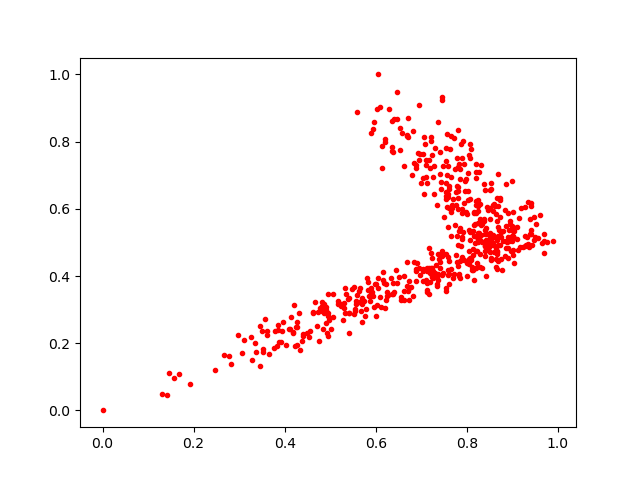

The data file committed next to this chart (first rows):
0.89441514, 0.55442846
0.8303, 0.5622
0.4541, 0.2193
0.7115, 0.6766
0.7714, 0.4068
0.592, 0.3533
0.6023, 0.3151
0.7269, 0.7288
0.8221, 0.5171
0.8664, 0.5637
0.8403, 0.4597
0.8151, 0.5179
0.7422, 0.6575
0.8249, 0.5591
0.8241, 0.5295
0.7802, 0.654
0.5672, 0.2953
0.5748, 0.3258
0.9237, 0.4849
0.8786, 0.5331
0.8267, 0.7103
0.695, 0.7445
0.4774, 0.3039
0.7543, 0.6496
0.7129, 0.3531
0.9268, 0.6042
0.8457, 0.5951
0.7705, 0.3933
0.802, 0.6515
0.7929, 0.6173
0.3288, 0.1514
0.8498, 0.6545
0.4274, 0.2645
0.616, 0.3874
0.7567, 0.604
0.8643, 0.4258
0.7353, 0.3752
0.7129, 0.3586
0.8102, 0.5324
0.8205, 0.6906
0.8149, 0.5891
0.6714, 0.8694
0.5761, 0.2824
0.7723, 0.8107
0.4954, 0.2895
0.779, 0.518
0.67, 0.3559
0.6212, 0.799
0.4836, 0.2426
0.909, 0.5112
0.4725, 0.2925
0.7766, 0.4635
0.9901, 0.503
0.8908, 0.5866
0.3455, 0.1319
0.8035, 0.6272
0.8493, 0.4872
0.5401, 0.2904
0.5538, 0.2956
0.7553, 0.355
0.5825, 0.3586
... 504 more rows
